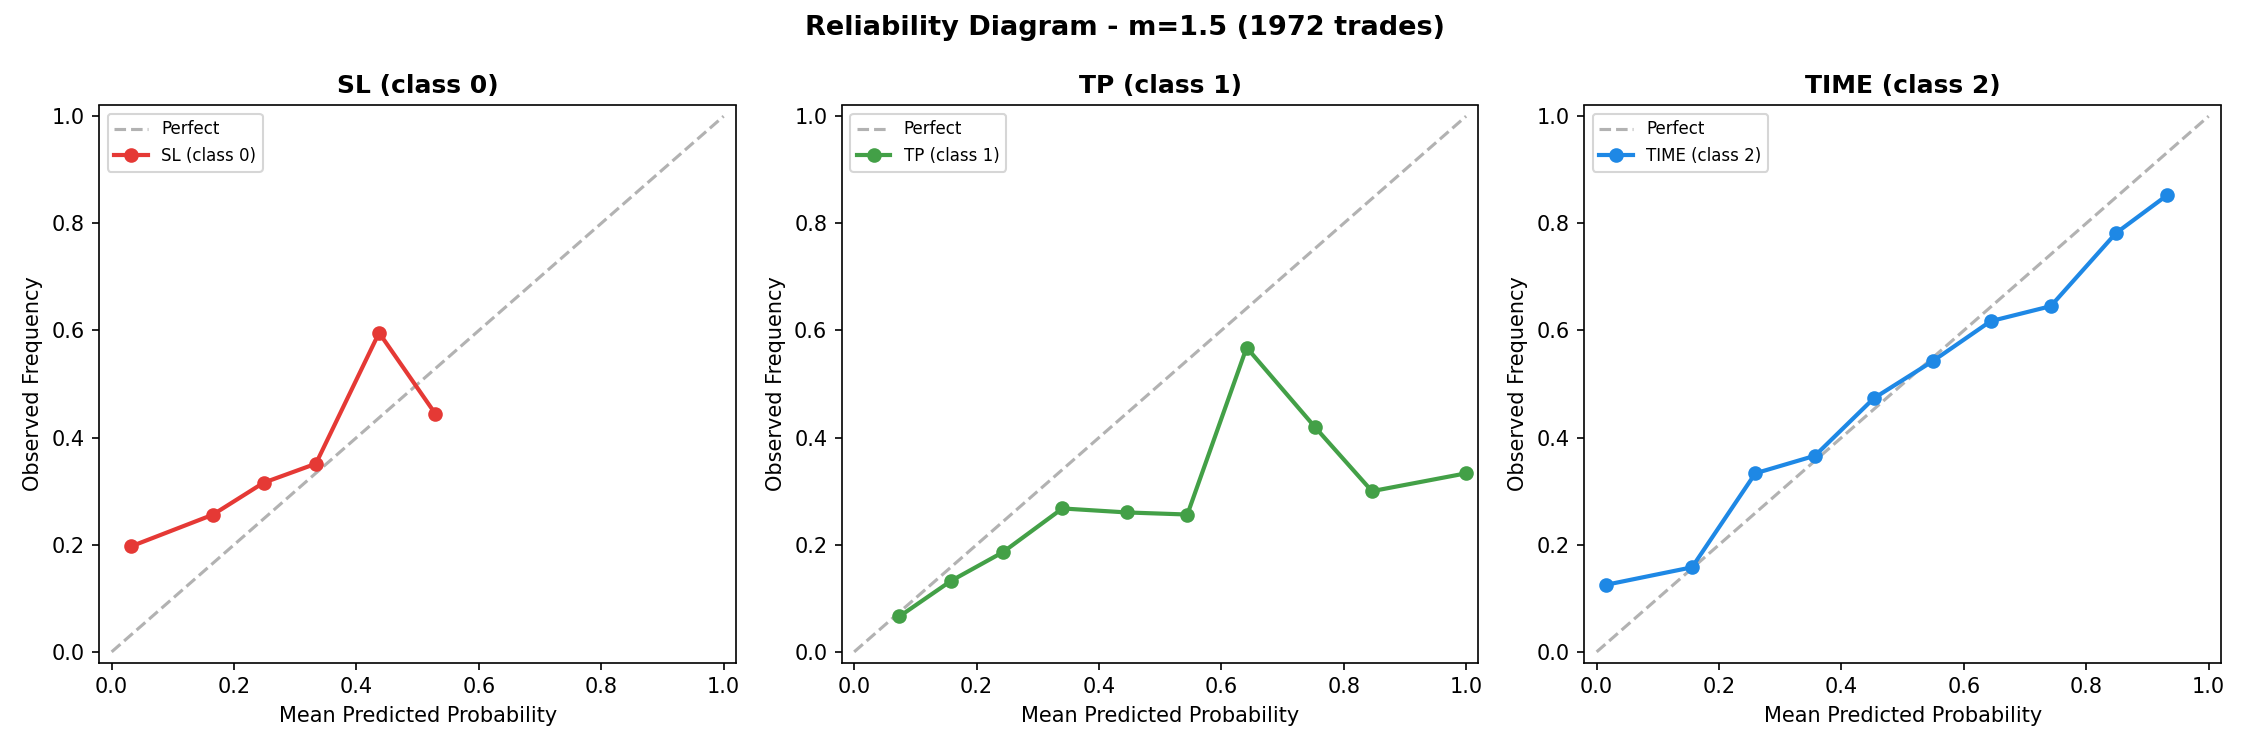

The data file committed next to this chart (first rows):
strategy, class_id, class_label, mean_predicted_probability, observed_frequency
m=1.5, 0, SL (class 0), 0.03219, 0.1972
m=1.5, 0, SL (class 0), 0.165, 0.2559
m=1.5, 0, SL (class 0), 0.2481, 0.3157
m=1.5, 0, SL (class 0), 0.3337, 0.3512
m=1.5, 0, SL (class 0), 0.437, 0.5957
m=1.5, 0, SL (class 0), 0.529, 0.4444
m=1.5, 1, TP (class 1), 0.07374, 0.06604
m=1.5, 1, TP (class 1), 0.1583, 0.1325
m=1.5, 1, TP (class 1), 0.2432, 0.1862
m=1.5, 1, TP (class 1), 0.3403, 0.2677
m=1.5, 1, TP (class 1), 0.4458, 0.2603
m=1.5, 1, TP (class 1), 0.5445, 0.2564
m=1.5, 1, TP (class 1), 0.6413, 0.5682
m=1.5, 1, TP (class 1), 0.7532, 0.4194
m=1.5, 1, TP (class 1), 0.8461, 0.3
m=1.5, 1, TP (class 1), 1.0, 0.3333
m=1.5, 2, TIME (class 2), 0.01451, 0.125
m=1.5, 2, TIME (class 2), 0.1559, 0.1579
m=1.5, 2, TIME (class 2), 0.2593, 0.3333
m=1.5, 2, TIME (class 2), 0.3567, 0.3661
m=1.5, 2, TIME (class 2), 0.4529, 0.4734
m=1.5, 2, TIME (class 2), 0.5489, 0.5425
m=1.5, 2, TIME (class 2), 0.6437, 0.6173
m=1.5, 2, TIME (class 2), 0.742, 0.6454
m=1.5, 2, TIME (class 2), 0.8487, 0.7818
m=1.5, 2, TIME (class 2), 0.9327, 0.8529
